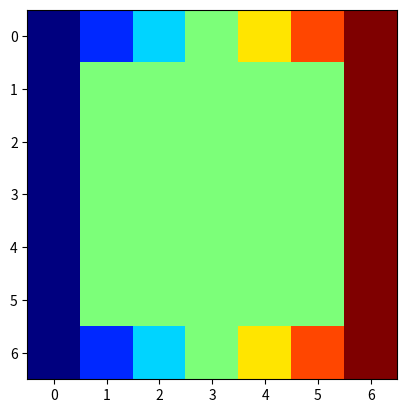

This chart was generated by the following Python code:
import numpy as np
import matplotlib.pyplot as plt
from matplotlib.animation import FuncAnimation

left_bc = -1
right_bc = 1
N = 7
V = np.zeros((N, N))

V[:, 0] = left_bc
V[:, -1] = right_bc
V[0, :] = np.linspace(left_bc, right_bc, N)
V[-1, :] = np.linspace(left_bc, right_bc, N)

n_iter = 9
frames = [V.copy()]
for _ in range(n_iter):
    Vn = V.copy()
    for i in range(1, N-1):
        for j in range(1, N-1):
            V[i, j] = 1/4 * (Vn[i-1, j] + Vn[i+1, j] + Vn[i, j-1] + Vn[i, j+1])
    frames.append(V.copy())

fig, ax = plt.subplots()
im = ax.imshow(frames[0], cmap="jet", vmin=-1, vmax=1)

def update(frame):
    im.set_data(frames[frame])
    ax.set_title(f"Frame {frame}")

ani = FuncAnimation(fig, update, frames=len(frames), interval=2000)
plt.show()
